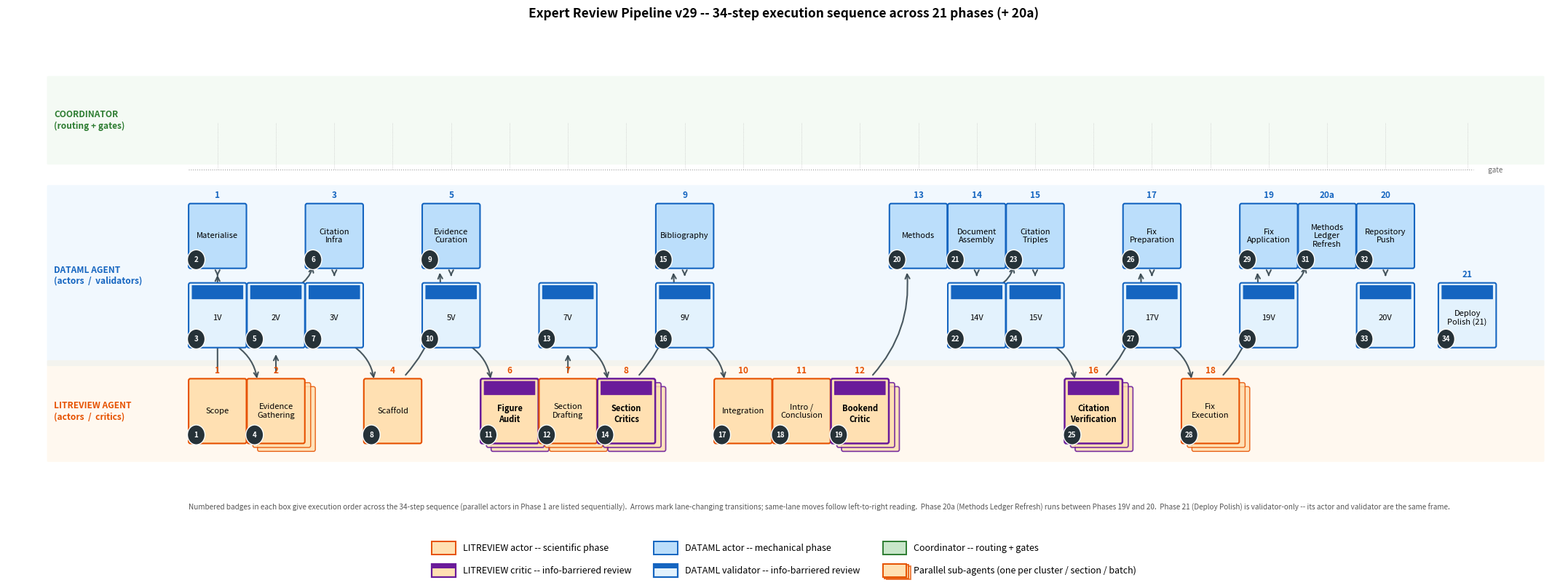

Generate this figure with matplotlib: (Note: this script raises an exception after producing the figure.)
"""
Figure: Methods Pipeline (swim-lane diagram with explicit execution sequence)
============================================================================

Renders the 21-phase ComputationalReview pipeline as a swim-lane diagram,
faithfully reproducing the actor/critic/validator separation defined in
skills/comprev-orchestrator-v29.md (Phase Index).  An explicit numbered
arrow snake traces the actual execution order (34 steps), and a step-number
badge in each box's corner identifies its position in that sequence.

Lanes (top to bottom):
  - Coordinator   -- routing across phases; gates between phases (dotted rail)
  - DATAML agent  -- mechanical actors (upper sub-row) + validators (lower sub-row)
  - LITREVIEW agent -- scientific actors and blinded critics

Element types (per Phase Index):
  - ACTOR boxes    -- solid coloured by lane (DATAML blue / LITREVIEW orange)
  - CRITIC boxes   -- LITREVIEW phases with an information barrier from the actor;
                      dashed border + diagonal hatch.  Phases 6, 8, 12, 16.
  - VALIDATOR boxes -- DATAML phases that re-check an actor's output, with the same
                       information barrier from the actor; dashed border + diagonal
                       hatch.  Phases 1V, 2V, 3V, 5V, 7V, 9V, 14V, 15V, 17V, 19V, 20V,
                       and Phase 21 (deploy-polish validator, no separate actor).

Critics and validators share the same visual convention -- they are the two
flavours of info-barriered reviewer (scientific vs mechanical); lane colour
distinguishes which.

Special cases:
  - Phase 1 has TWO actors (LITREVIEW scoping + DATAML materialise) at the
    same x, stacked across lanes.  They run in parallel; the snake visits
    LITREVIEW first then DATAML for diagram clarity.
  - Phase 20a (Methods Ledger Refresh) runs between Phases 19V and 20.
  - Phase 21 (Deploy Polish) has no separate actor; its frame is both actor
    and validator, reading the deployed Pages artifact.
"""


import os
import matplotlib.pyplot as plt
import matplotlib.patches as mpatches
from matplotlib.patches import FancyBboxPatch, Circle

# ---------------------------------------------------------------------------
# Authoritative phase table -- (x_slot, label, role, kind, displayed_phase_id)
# ---------------------------------------------------------------------------
# Last element: True if this phase fans out into multiple parallel sub-agents
# (one per cluster, per section, per batch, ...).  Single-agent phases = False.
# Parallel-fanout phases per skills/comprev-orchestrator-v29.md and the
# fan-out structure of each phase's worker skill.
ACTORS = [
    ( 1, "Scope",                  "expert", "actor",  "1",   False),
    ( 1, "Materialise",            "dataml", "actor",  "1",   False),
    ( 2, "Evidence\nGathering",    "expert", "actor",  "2",   True ),   # per cluster (≤4 parallel, batched)
    ( 3, "Citation\nInfra",        "dataml", "actor",  "3",   False),
    ( 4, "Scaffold",               "expert", "actor",  "4",   False),
    ( 5, "Evidence\nCuration",     "dataml", "actor",  "5",   False),
    ( 6, "Figure\nAudit",          "expert", "critic", "6",   True ),   # per comparison batch
    ( 7, "Section\nDrafting",      "expert", "actor",  "7",   True ),   # per section (≤4 parallel, batched)
    ( 8, "Section\nCritics",       "expert", "critic", "8",   True ),   # per section
    ( 9, "Bibliography",           "dataml", "actor",  "9",   False),
    (10, "Integration",            "expert", "actor",  "10",  False),
    (11, "Intro /\nConclusion",    "expert", "actor",  "11",  False),
    (12, "Bookend\nCritic",        "expert", "critic", "12",  True ),   # per bookend (intro + conclusion)
    (13, "Methods",                "dataml", "actor",  "13",  False),
    (14, "Document\nAssembly",     "dataml", "actor",  "14",  False),
    (15, "Citation\nTriples",      "dataml", "actor",  "15",  False),
    (16, "Citation\nVerification", "expert", "critic", "16",  True ),   # per batch (≤4 parallel, multi-wave)
    (17, "Fix\nPreparation",       "dataml", "actor",  "17",  False),
    (18, "Fix\nExecution",         "expert", "actor",  "18",  True ),   # per section with fixes
    (19, "Fix\nApplication",       "dataml", "actor",  "19",  False),
    (20, "Methods\nLedger\nRefresh","dataml","actor",  "20a", False),
    (21, "Repository\nPush",       "dataml", "actor",  "20",  False),
]

VALIDATORS = [
    ( 1, "1V" ),
    ( 2, "2V" ),
    ( 3, "3V" ),
    ( 5, "5V" ),
    ( 7, "7V" ),
    ( 9, "9V" ),
    (14, "14V"),
    (15, "15V"),
    (17, "17V"),
    (19, "19V"),
    (21, "20V"),
    (22.4, "Deploy\nPolish (21)"),
]

# Execution order: (x_slot, lane_key) -> step number (1-indexed).  This drives
# both the arrow path and the corner badges.
EXEC_SEQUENCE = [
    ( 1, "expert"),       ( 1, "dataml_actor"), ( 1, "dataml_val"),
    ( 2, "expert"),       ( 2, "dataml_val"),
    ( 3, "dataml_actor"), ( 3, "dataml_val"),
    ( 4, "expert"),
    ( 5, "dataml_actor"), ( 5, "dataml_val"),
    ( 6, "expert"),
    ( 7, "expert"),       ( 7, "dataml_val"),
    ( 8, "expert"),
    ( 9, "dataml_actor"), ( 9, "dataml_val"),
    (10, "expert"),
    (11, "expert"),
    (12, "expert"),
    (13, "dataml_actor"),
    (14, "dataml_actor"),(14, "dataml_val"),
    (15, "dataml_actor"),(15, "dataml_val"),
    (16, "expert"),
    (17, "dataml_actor"),(17, "dataml_val"),
    (18, "expert"),
    (19, "dataml_actor"),(19, "dataml_val"),
    (20, "dataml_actor"),
    (21, "dataml_actor"),(21, "dataml_val"),
    (22.4, "dataml_val"),
]
STEP_OF = {pos: i + 1 for i, pos in enumerate(EXEC_SEQUENCE)}

# ---------------------------------------------------------------------------
# Style
# ---------------------------------------------------------------------------
EDGE = {"coord": "#2e7d32", "dataml": "#1565c0", "expert": "#e65100"}
FILL = {"coord": "#c8e6c9", "dataml": "#bbdefb", "expert": "#ffe0b2"}
VALIDATOR_FILL = "#e3f2fd"
CRITIC_EDGE = "#6a1b9a"
DASH = (0, (4, 2))

# Reviewer "stamp" --- a solid color bar across the top of critic/validator
# boxes, replacing the harder-to-read diagonal hatch.  Each colour matches
# its reviewer family.
STAMP_HEIGHT_FRAC = 0.22    # fraction of box height occupied by the top bar
ARROW_COLOR = "#37474f"   # charcoal -- darker than before for visibility
BADGE_FILL = "#263238"
BADGE_TEXT = "white"

LANE_Y = {"coord": 4.6, "dataml_actor": 2.85, "dataml_val": 1.65, "expert": 0.2}
LANE_LABEL = {
    "coord":  "COORDINATOR\n(routing + gates)",
    "dataml": "DATAML AGENT\n(actors  /  validators)",
    "expert": "LITREVIEW AGENT\n(actors  /  critics)",
}
DATAML_LANE_TOP = LANE_Y["dataml_actor"] + 0.75
DATAML_LANE_BOTTOM = LANE_Y["dataml_val"] - 0.75
DATAML_LANE_CENTER = (DATAML_LANE_TOP + DATAML_LANE_BOTTOM) / 2

# ---------------------------------------------------------------------------
# Figure
# ---------------------------------------------------------------------------
fig, ax = plt.subplots(figsize=(22, 8.4))
ax.set_xlim(-2.6, 24.0)
ax.set_ylim(-1.4, 6.0)
ax.axis("off")

box_w, box_h = 0.93, 0.92

# Lane backgrounds
ax.add_patch(FancyBboxPatch(
    (-1.9, LANE_Y["coord"] - 0.65), 25.6, 1.30,
    boxstyle="round,pad=0.02",
    facecolor=FILL["coord"], edgecolor="none", alpha=0.20, zorder=0,
))
ax.text(-1.8, LANE_Y["coord"], LANE_LABEL["coord"],
        ha="left", va="center", fontsize=8.6, weight="bold",
        color=EDGE["coord"], zorder=1)

ax.add_patch(FancyBboxPatch(
    (-1.9, DATAML_LANE_BOTTOM), 25.6, DATAML_LANE_TOP - DATAML_LANE_BOTTOM,
    boxstyle="round,pad=0.02",
    facecolor=FILL["dataml"], edgecolor="none", alpha=0.20, zorder=0,
))
ax.text(-1.8, DATAML_LANE_CENTER, LANE_LABEL["dataml"],
        ha="left", va="center", fontsize=8.6, weight="bold",
        color=EDGE["dataml"], zorder=1)

ax.add_patch(FancyBboxPatch(
    (-1.9, LANE_Y["expert"] - 0.75), 25.6, 1.50,
    boxstyle="round,pad=0.02",
    facecolor=FILL["expert"], edgecolor="none", alpha=0.20, zorder=0,
))
ax.text(-1.8, LANE_Y["expert"], LANE_LABEL["expert"],
        ha="left", va="center", fontsize=8.6, weight="bold",
        color=EDGE["expert"], zorder=1)

# Coordinator gate rail (dotted)
GATE_Y = LANE_Y["coord"] - 0.75
ax.plot([0.5, 22.5], [GATE_Y, GATE_Y], color="#8a8a8a",
        linewidth=0.7, linestyle=(0, (1, 2)), zorder=1)
ax.text(22.7, GATE_Y, "  gate", ha="left", va="center", fontsize=7,
        color="#666", style="italic")

# ---------------------------------------------------------------------------
# Snake the execution-order arrows.  Use FancyArrowPatch with explicit
# data-coordinate endpoints offset by box-half-size (works regardless of dpi).
# Drawn first so boxes overlay arrowheads at the box edges.
# ---------------------------------------------------------------------------
from matplotlib.patches import FancyArrowPatch

def arrow(x1, y1, x2, y2, rad=0.0, lw=1.5, color=ARROW_COLOR, alpha=0.9):
    # Offset endpoints toward each other by half a box so the arrow lives
    # in the gap between boxes, not under them.
    dx, dy = x2 - x1, y2 - y1
    dist = (dx ** 2 + dy ** 2) ** 0.5
    if dist < 1e-6:
        return
    ux, uy = dx / dist, dy / dist
    # Shrink by 0.55 data-units on each side (slightly more than box_w/2 = 0.465)
    SHRINK = 0.56
    sx1, sy1 = x1 + ux * SHRINK, y1 + uy * SHRINK
    sx2, sy2 = x2 - ux * SHRINK, y2 - uy * SHRINK
    ax.add_patch(FancyArrowPatch(
        (sx1, sy1), (sx2, sy2),
        arrowstyle="->", mutation_scale=11,
        linewidth=lw, color=color, alpha=alpha,
        connectionstyle=f"arc3,rad={rad}",
        zorder=2,
    ))

for i in range(len(EXEC_SEQUENCE) - 1):
    x1, lane1 = EXEC_SEQUENCE[i]
    x2, lane2 = EXEC_SEQUENCE[i + 1]
    y1, y2 = LANE_Y[lane1], LANE_Y[lane2]
    same_x = abs(x2 - x1) < 0.05
    # Skip arrows between adjacent same-lane boxes -- left-to-right reading
    # is implicit and the step badges encode the order.  Draw arrows only
    # for: (a) lane changes (visually interesting jumps), and (b) actor->
    # validator pairs at the same x (the actor/reviewer relationship).
    if lane1 == lane2 and not same_x:
        continue
    if same_x and lane1 == lane2:
        continue
    rad = 0.0 if same_x else (-0.22 if y2 < y1 else 0.22)
    arrow(x1, y1, x2, y2, rad=rad, lw=1.5)

# ---------------------------------------------------------------------------
# Helper: draw a phase box, then stamp a step-number badge on the corner
# ---------------------------------------------------------------------------
def draw_box(x, y, label, role, kind, displayed_num=None, step=None, parallel=False):
    if kind == "critic":
        ec, lw, ls, weight = CRITIC_EDGE, 1.8, "-", "bold"
        fc = FILL[role]
        stamp_color = CRITIC_EDGE
    elif kind == "validator":
        ec, lw, ls, weight = EDGE["dataml"], 1.5, "-", "regular"
        fc = VALIDATOR_FILL
        stamp_color = EDGE["dataml"]
    else:
        ec, lw, ls, weight = EDGE[role], 1.5, "-", "regular"
        fc = FILL[role]
        stamp_color = None

    # Parallel-fanout marker: draw two offset shadow copies behind the main
    # box, signalling "multiple sub-agents run this phase concurrently".
    if parallel:
        for dx, dy in [(0.18, -0.12), (0.10, -0.06)]:
            ax.add_patch(FancyBboxPatch(
                (x - box_w/2 + dx, y - box_h/2 + dy), box_w, box_h,
                boxstyle="round,pad=0.03",
                facecolor=fc, edgecolor=ec, linewidth=lw * 0.7,
                linestyle=ls, alpha=0.85,
                zorder=2,
            ))

    # Background box (filled lane colour)
    ax.add_patch(FancyBboxPatch(
        (x - box_w/2, y - box_h/2), box_w, box_h,
        boxstyle="round,pad=0.03",
        facecolor=fc, edgecolor=ec, linewidth=lw, linestyle=ls,
        zorder=3,
    ))
    # Reviewer "stamp" -- solid colour bar across the top of the box,
    # readable at distance, replacing the diagonal hatch.
    if stamp_color is not None:
        stamp_h = box_h * STAMP_HEIGHT_FRAC
        ax.add_patch(FancyBboxPatch(
            (x - box_w/2 + 0.03, y + box_h/2 - stamp_h - 0.01),
            box_w - 0.06, stamp_h,
            boxstyle="round,pad=0.005",
            facecolor=stamp_color, edgecolor="none",
            zorder=4,
        ))
    # Label text -- slightly below centre so the stamp doesn't overlap
    label_y_offset = -0.04 if stamp_color else 0.0
    ax.text(x, y + label_y_offset, label, ha="center", va="center",
            fontsize=8.0, zorder=5, weight=weight)
    if displayed_num is not None:
        ax.text(x, y + box_h/2 + 0.08, displayed_num,
                ha="center", va="bottom", fontsize=8.5, weight="bold",
                color=EDGE.get("dataml" if kind == "validator" else role, EDGE[role]),
                zorder=4)
    if step is not None:
        # Step badge -- dark filled circle in lower-left corner of the box
        # (lower-left avoids the reviewer top-stamp).
        bx = x - box_w/2 + 0.10
        by = y - box_h/2 + 0.10
        ax.add_patch(Circle((bx, by), 0.15,
                             facecolor=BADGE_FILL, edgecolor="white",
                             linewidth=1.0, zorder=6))
        ax.text(bx, by, str(step), ha="center", va="center",
                fontsize=7.0, color=BADGE_TEXT, weight="bold", zorder=7)

# ---------------------------------------------------------------------------
# Actor / critic boxes
# ---------------------------------------------------------------------------
for x, label, role, kind, num, parallel in ACTORS:
    y = LANE_Y["dataml_actor"] if role == "dataml" else LANE_Y["expert"]
    lane_key = "dataml_actor" if role == "dataml" else "expert"
    step = STEP_OF.get((x, lane_key))
    draw_box(x, y, label, role, kind, displayed_num=num, step=step, parallel=parallel)
    # Coordinator pin (only once per slot to avoid double-draw on Phase 1)
    if not (x == 1 and role == "dataml"):
        ax.plot([x, x], [LANE_Y["coord"] + box_h/2 - 0.5, GATE_Y],
                color="#bbb", linewidth=0.5, linestyle=":", zorder=1)

# ---------------------------------------------------------------------------
# Validator boxes
# ---------------------------------------------------------------------------
for x, vlabel in VALIDATORS:
    step = STEP_OF.get((x, "dataml_val"))
    if x == 22.4:
        draw_box(x, LANE_Y["dataml_val"], vlabel, "dataml", "validator",
                 displayed_num="21", step=step)
        ax.plot([x, x], [LANE_Y["coord"] + box_h/2 - 0.5, GATE_Y],
                color="#bbb", linewidth=0.5, linestyle=":", zorder=1)
    else:
        draw_box(x, LANE_Y["dataml_val"], vlabel, "dataml", "validator",
                 displayed_num=None, step=step)

# ---------------------------------------------------------------------------
# Footer caveat
# ---------------------------------------------------------------------------
ax.text(0.5, -1.20,
        "Numbered badges in each box give execution order across the 34-step "
        "sequence (parallel actors in Phase 1 are listed sequentially).  "
        "Arrows mark lane-changing transitions; same-lane moves follow "
        "left-to-right reading.  Phase 20a (Methods Ledger Refresh) runs "
        "between Phases 19V and 20.  Phase 21 (Deploy Polish) is validator-"
        "only -- its actor and validator are the same frame.",
        ha="left", va="top", fontsize=7.2, color="#555", style="italic")

# ---------------------------------------------------------------------------
# Legend
# ---------------------------------------------------------------------------
# Legend laid out as three columns.  Each column groups a lane's actor with
# its reviewer (or, for the Coordinator column, just the Coordinator entry).
# We build the legend manually with two separate ax.legend calls combined,
# or simpler: use three separate stacked legends positioned side-by-side.
#
# Approach: a single ax.legend with ncol=3 fills row-major
# [0,1,2 / 3,4,5], so to get vertical pairings within each column we order:
#   row 1: LITREVIEW actor    | DATAML actor       | Coordinator
#   row 2: LITREVIEW critic   | DATAML validator   | (blank)
# Custom legend handles that include the top-stamp convention for reviewers,
# matching the actual figure styling.
from matplotlib.legend_handler import HandlerPatch

class StampedPatch(mpatches.Patch):
    """A patch with a colored top stamp -- visual proxy for critic/validator boxes."""
    def __init__(self, fill_color, edge_color, stamp_color, label):
        super().__init__(label=label)
        self._fill = fill_color
        self._edge = edge_color
        self._stamp = stamp_color

class StampedHandler(HandlerPatch):
    def create_artists(self, legend, orig_handle, xdescent, ydescent,
                       width, height, fontsize, trans):
        from matplotlib.patches import Rectangle
        # If stamp is None, treat this as the parallel-fanout marker:
        # draw three offset stacked rectangles instead of a top stamp.
        if orig_handle._stamp is None:
            artists = []
            for dx, dy, alpha in [(width * 0.18, -height * 0.18, 0.7),
                                   (width * 0.09, -height * 0.09, 0.85),
                                   (0, 0, 1.0)]:
                artists.append(Rectangle(
                    (-xdescent + dx, -ydescent + dy), width, height,
                    facecolor=orig_handle._fill,
                    edgecolor=orig_handle._edge,
                    linewidth=1.4, alpha=alpha, transform=trans,
                ))
            return artists
        # Otherwise: lane fill with a top-stamp band (critic / validator).
        base = Rectangle(
            (-xdescent, -ydescent), width, height,
            facecolor=orig_handle._fill,
            edgecolor=orig_handle._edge,
            linewidth=1.6, transform=trans,
        )
        sh = height * 0.35
        stamp = Rectangle(
            (-xdescent, -ydescent + height - sh), width, sh,
            facecolor=orig_handle._stamp, edgecolor="none",
            transform=trans,
        )
        return [base, stamp]

# matplotlib fills legends column-major by default, so order items
# col-by-col: [col0_top, col0_bot, col1_top, col1_bot, col2_top, col2_bot]
blank = mpatches.Patch(facecolor="none", edgecolor="none", label="")
legend_items = [
    # Column 0: LITREVIEW
    mpatches.Patch(facecolor=FILL["expert"], edgecolor=EDGE["expert"],
                   linewidth=1.4,
                   label="LITREVIEW actor -- scientific phase"),
    StampedPatch(FILL["expert"], CRITIC_EDGE, CRITIC_EDGE,
                 "LITREVIEW critic -- info-barriered review"),
    # Column 1: DATAML
    mpatches.Patch(facecolor=FILL["dataml"], edgecolor=EDGE["dataml"],
                   linewidth=1.4,
                   label="DATAML actor -- mechanical phase"),
    StampedPatch(VALIDATOR_FILL, EDGE["dataml"], EDGE["dataml"],
                 "DATAML validator -- info-barriered review"),
    # Column 2: Coordinator + parallel marker
    mpatches.Patch(facecolor=FILL["coord"], edgecolor=EDGE["coord"],
                   linewidth=1.4,
                   label="Coordinator -- routing + gates"),
    # Sentinel for the parallel-fanout marker (rendered by ParallelHandler below)
    StampedPatch(FILL["expert"], EDGE["expert"], None,
                 "Parallel sub-agents (one per cluster / section / batch)"),
]
leg = ax.legend(
    handles=legend_items, labels=[h.get_label() for h in legend_items],
    handler_map={StampedPatch: StampedHandler()},
    loc="lower center", bbox_to_anchor=(0.5, -0.14),
    ncol=3, frameon=False, fontsize=9.0,
    handlelength=2.6, handleheight=1.9,    # taller swatches make stamp readable
    columnspacing=2.5, handletextpad=0.8,
    labelspacing=1.0,
)

ax.set_title(
    "Expert Review Pipeline v29 -- 34-step execution sequence across 21 phases (+ 20a)",
    fontsize=12.5, weight="bold", pad=10,
)

plt.subplots_adjust(left=0.02, right=0.99, top=0.93, bottom=0.13)

out_path = os.path.join(
    os.path.dirname(os.path.abspath("__nb__")), "..", "fig_methods_pipeline.png"
)
fig.savefig(out_path, dpi=200, bbox_inches="tight", facecolor="white")
print("saved:", out_path)
